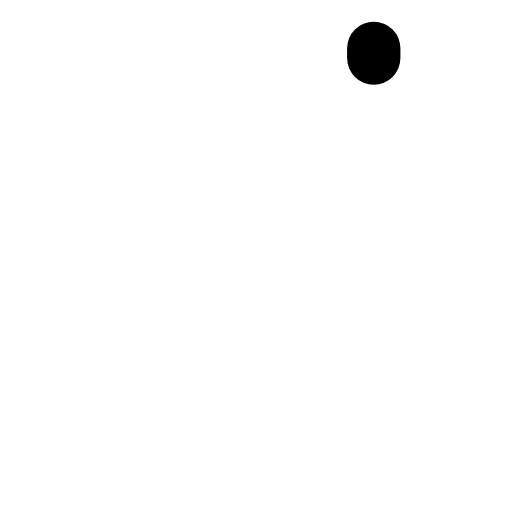
t = 0.00 s
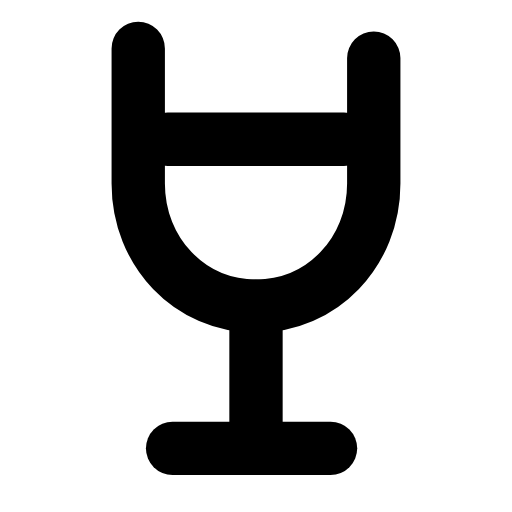
t = 0.26 s
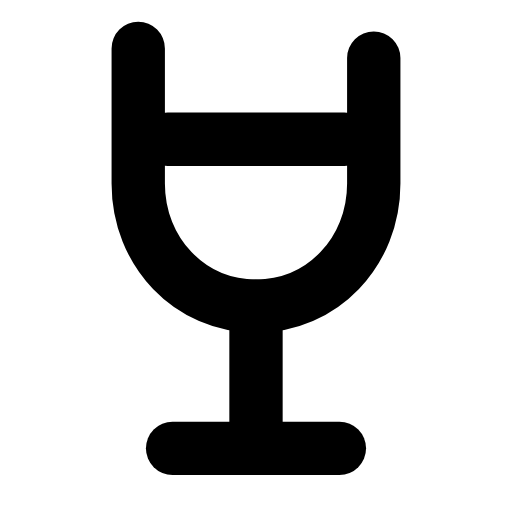
t = 0.50 s
t = 0.73 s: frame unchanged from t = 0.50 s, image omitted
t = 1.00 s: frame unchanged from t = 0.50 s, image omitted
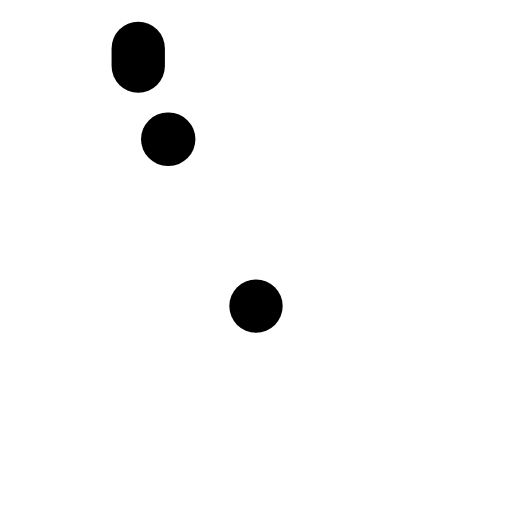
t = 1.26 s

The animated SVG that drew these frames (rendered in a browser with its animation timeline set to each time). Animation: 4 SMIL elements (animate=4); one cycle of 1.50 s, repeats indefinitely.

<svg xmlns="http://www.w3.org/2000/svg" width="24" height="24" viewBox="0 0 24 24" fill="none"><g transform="translate(-1.8 -1.753) scale(1.15)"><path stroke="currentColor" stroke-width="2.174" stroke-linecap="round" stroke-linejoin="round" fill="none" d="M7.2 3.5L7.2 9C7.2 11.8 9.3 14 12 14S16.8 11.8 16.8 9L16.8 3.5" pathLength="1" stroke-dasharray="1"><animate attributeName="stroke-dashoffset" values="1;1;0;0;0;0;1;1;1" keyTimes="0;0;0.189;0.45;0.6;0.774;0.9;0.9;1" dur="1.5s" repeatCount="indefinite" calcMode="spline" keySplines="0.16 1 0.3 1;0.16 1 0.3 1;0.16 1 0.3 1;0.16 1 0.3 1;0.16 1 0.3 1;0.16 1 0.3 1;0.16 1 0.3 1;0.16 1 0.3 1"/></path><line stroke="currentColor" stroke-width="2.174" stroke-linecap="round" stroke-linejoin="round" fill="none" x1="8.4" y1="7.2" x2="15.6" y2="7.2" pathLength="1" stroke-dasharray="1"><animate attributeName="stroke-dashoffset" values="1;1;0;0;0;0;1;1;1" keyTimes="0;0.0315;0.2205;0.45;0.6;0.753;0.879;0.9;1" dur="1.5s" repeatCount="indefinite" calcMode="spline" keySplines="0.16 1 0.3 1;0.16 1 0.3 1;0.16 1 0.3 1;0.16 1 0.3 1;0.16 1 0.3 1;0.16 1 0.3 1;0.16 1 0.3 1;0.16 1 0.3 1"/></line><line stroke="currentColor" stroke-width="2.174" stroke-linecap="round" stroke-linejoin="round" fill="none" x1="12" y1="14" x2="12" y2="19.6" pathLength="1" stroke-dasharray="1"><animate attributeName="stroke-dashoffset" values="1;1;0;0;0;0;1;1;1" keyTimes="0;0.063;0.252;0.45;0.6;0.732;0.858;0.9;1" dur="1.5s" repeatCount="indefinite" calcMode="spline" keySplines="0.16 1 0.3 1;0.16 1 0.3 1;0.16 1 0.3 1;0.16 1 0.3 1;0.16 1 0.3 1;0.16 1 0.3 1;0.16 1 0.3 1;0.16 1 0.3 1"/></line><line stroke="currentColor" stroke-width="2.174" stroke-linecap="round" stroke-linejoin="round" fill="none" x1="8.6" y1="19.8" x2="15.4" y2="19.8" pathLength="1" stroke-dasharray="1"><animate attributeName="stroke-dashoffset" values="1;1;0;0;0;0;1;1;1" keyTimes="0;0.0945;0.2835;0.45;0.6;0.711;0.837;0.9;1" dur="1.5s" repeatCount="indefinite" calcMode="spline" keySplines="0.16 1 0.3 1;0.16 1 0.3 1;0.16 1 0.3 1;0.16 1 0.3 1;0.16 1 0.3 1;0.16 1 0.3 1;0.16 1 0.3 1;0.16 1 0.3 1"/></line></g></svg>
